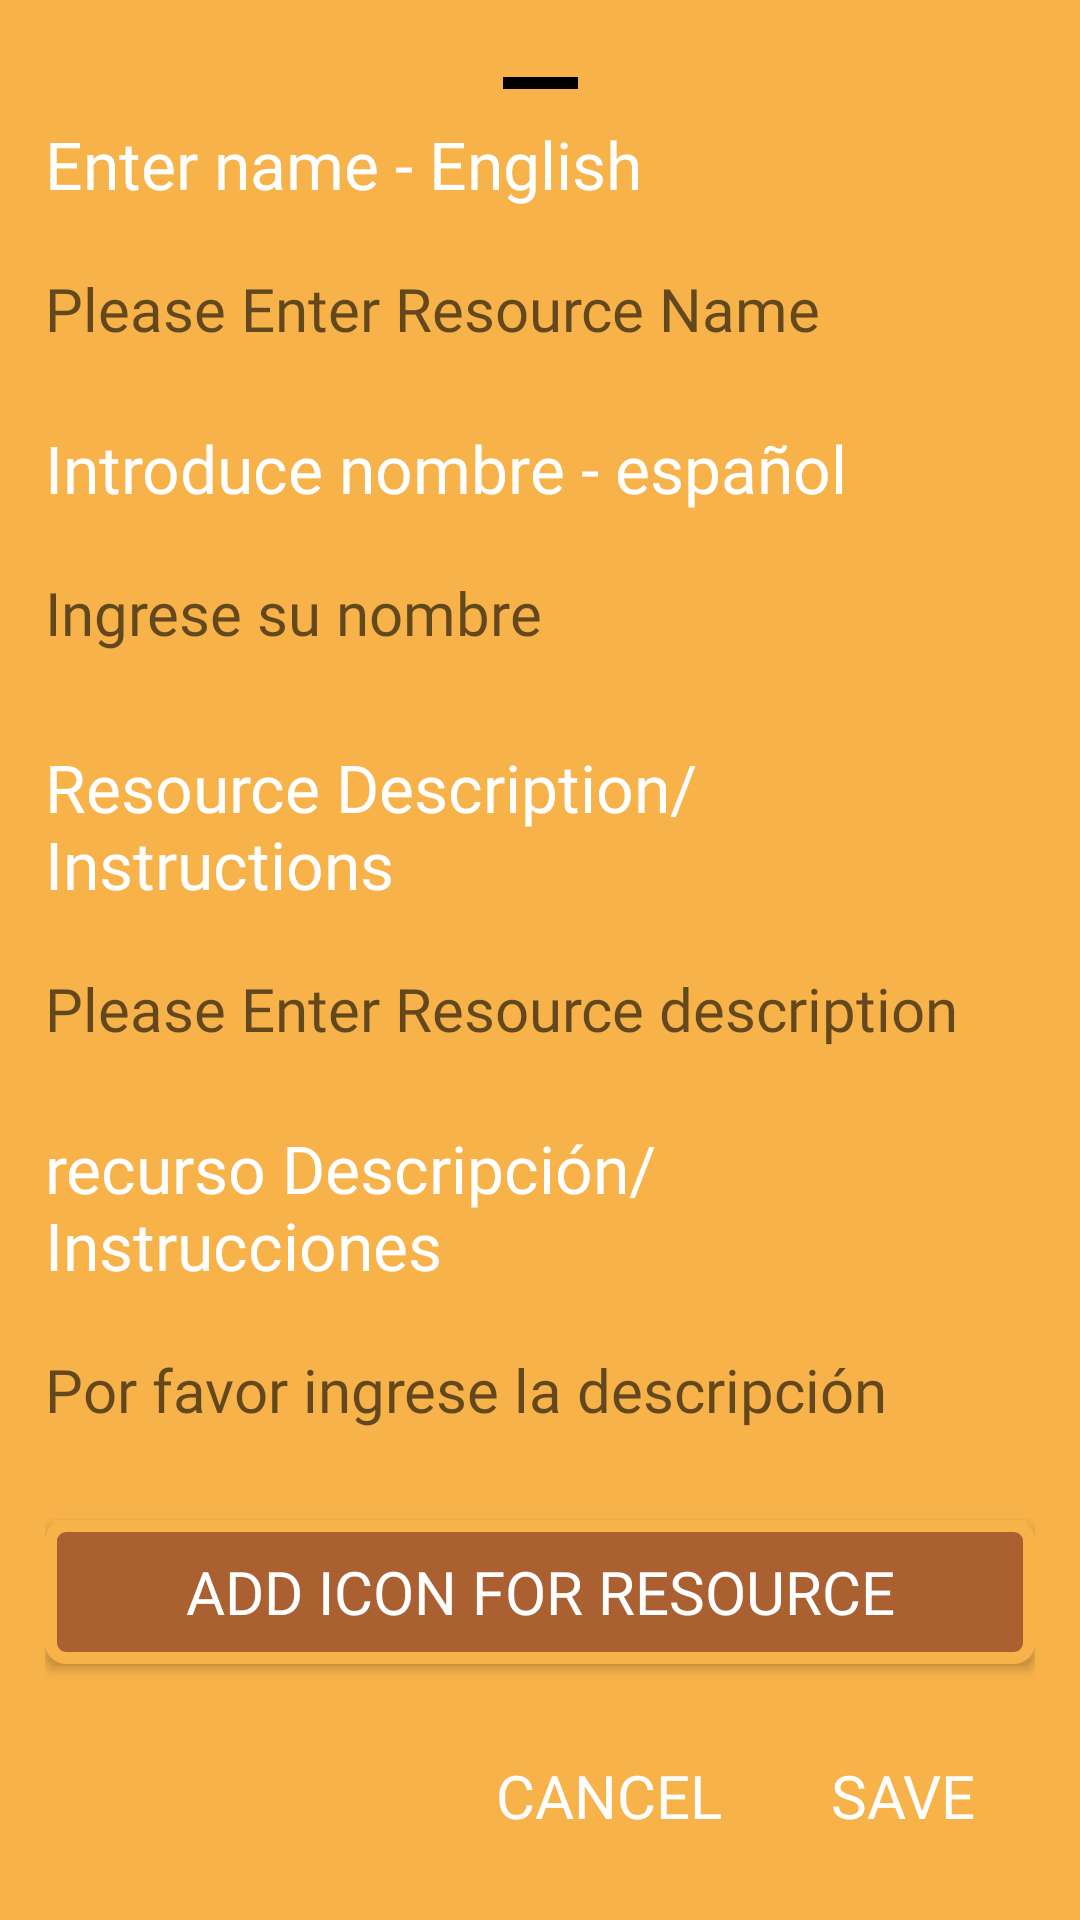

This screen was rendered from an Android layout file. Write that file and the resources it references.
<!-- AndroidManifest.xml: application theme Theme.TheLastChallengeAdmin -->
<!-- res/layout/bottom_sheet_add_resource.xml -->
<?xml version="1.0" encoding="utf-8"?>
<LinearLayout xmlns:android="http://schemas.android.com/apk/res/android"
    android:id="@+id/bottomSheet1"
    android:layout_width="match_parent"
    android:layout_height="wrap_content"
    xmlns:app="http://schemas.android.com/apk/res-auto"
    android:fitsSystemWindows="true"
    android:padding="15dp"
    android:background="@color/lightbrown"
    android:orientation="vertical"
    app:behavior_hideable="true"
    app:behavior_peekHeight="0dp"
    app:layout_behavior="bottom_sheet_behavior">

    <androidx.constraintlayout.widget.ConstraintLayout
        android:layout_width="match_parent"
        android:layout_height="25dp">

        <ImageView
            android:id="@+id/imageView18"
            android:layout_width="25dp"
            android:layout_height="4dp"
            app:layout_constraintBottom_toBottomOf="parent"
            app:layout_constraintEnd_toEndOf="parent"
            app:layout_constraintStart_toStartOf="parent"
            app:layout_constraintTop_toTopOf="parent"
            app:srcCompat="@color/black" />
    </androidx.constraintlayout.widget.ConstraintLayout>

    <TextView
        android:id="@+id/entername"
        android:layout_width="wrap_content"
        android:layout_height="wrap_content"

        android:textColor="@color/white"
        android:fontFamily="@font/glgregular"
        android:textSize="22dp"
        android:background="@android:color/transparent"
        android:text="Enter name - English"/>

    <EditText
        android:id="@+id/ed_username"
        android:layout_width="match_parent"
        android:layout_height="wrap_content"
        android:layout_marginTop="20dp"
        android:layout_marginEnd="0dp"
        android:textColor="@color/brown"
        android:fontFamily="@font/glgregular"
        android:textSize="20dp"
        android:background="@android:color/transparent"
        android:hint="Please Enter Resource Name"/>

    <TextView
        android:id="@+id/enternamesp"
        android:layout_width="wrap_content"
        android:layout_height="wrap_content"
        android:layout_marginTop="25dp"
        android:textColor="@color/white"
        android:fontFamily="@font/glgregular"
        android:textSize="22dp"
        android:background="@android:color/transparent"
        android:text="Introduce nombre - español"/>

    <EditText
        android:id="@+id/ed_usernamesp"
        android:layout_width="match_parent"
        android:layout_height="wrap_content"
        android:layout_marginTop="20dp"
        android:layout_marginEnd="0dp"
        android:textColor="@color/brown"
        android:fontFamily="@font/glgregular"
        android:textSize="20dp"
        android:background="@android:color/transparent"
        android:hint="Ingrese su nombre"/>


    <TextView
        android:id="@+id/descriptioneng"
        android:layout_width="wrap_content"
        android:layout_height="wrap_content"
        android:layout_marginTop="30dp"
        android:textColor="@color/white"
        android:fontFamily="@font/glgregular"
        android:textSize="22dp"
        android:background="@android:color/transparent"
        android:text="Resource Description/Instructions"/>

    <EditText
        android:id="@+id/descriptionengtxt"
        android:layout_width="match_parent"
        android:layout_height="wrap_content"
        android:layout_marginTop="20dp"
        android:layout_marginEnd="0dp"
        android:textColor="@color/brown"
        android:fontFamily="@font/glgregular"
        android:textSize="20dp"
        android:background="@android:color/transparent"
        android:hint="Please Enter Resource description"/>

    <TextView
        android:id="@+id/descriptionsp"
        android:layout_width="wrap_content"
        android:layout_height="wrap_content"
        android:layout_marginTop="25dp"
        android:textColor="@color/white"
        android:fontFamily="@font/glgregular"
        android:textSize="22dp"
        android:background="@android:color/transparent"
        android:text="recurso Descripción/Instrucciones"/>

    <EditText
        android:id="@+id/descriptionsptext"
        android:layout_width="match_parent"
        android:layout_height="wrap_content"
        android:layout_marginTop="20dp"
        android:layout_marginEnd="0dp"
        android:textColor="@color/brown"
        android:fontFamily="@font/glgregular"
        android:textSize="20dp"
        android:background="@android:color/transparent"
        android:hint="Por favor ingrese la descripción"/>

    <androidx.appcompat.widget.AppCompatButton
        android:id="@+id/button9"
        android:layout_width="match_parent"
        android:layout_height="wrap_content"
        android:layout_marginTop="30dp"
        android:background="@drawable/rectbrown"
        android:fontFamily="@font/glgregular"
        android:textColor="@color/white"
        android:textSize="20sp"
        android:text="Add Icon for Resource" />

    <LinearLayout
        android:layout_width="match_parent"
        android:layout_height="wrap_content"
        android:layout_marginTop="20dp"
        android:orientation="horizontal">

        <TextView
            android:layout_width="0dp"
            android:layout_height="wrap_content"
            android:layout_weight="1"/>
        <Button
            android:id="@+id/btn_cancel"
            android:layout_width="wrap_content"
            android:layout_height="wrap_content"
            android:layout_marginEnd="10dp"
            android:textColor="@color/white"
            android:fontFamily="@font/glgregular"
            android:textSize="20dp"
            android:background="@android:color/transparent"
            android:text="Cancel"/>

        <Button
            android:id="@+id/btn_save"
            android:layout_width="wrap_content"
            android:layout_height="wrap_content"
            android:textColor="@color/white"
            android:fontFamily="@font/glgregular"
            android:textSize="20dp"
            android:background="@android:color/transparent"
            android:text="Save"/>
    </LinearLayout>

</LinearLayout>
<!-- resources referenced by this layout -->
<resources>
  <color name="black">#FF000000</color>
  <color name="brown">#AA6030</color>
  <color name="lightbrown">#F7B24A</color>
  <color name="white">#FFFFFF</color>
  <!-- drawable rectbrown (drawable) -->
  <?xml version="1.0" encoding="UTF-8"?>
  <shape xmlns:android="http://schemas.android.com/apk/res/android" android:id="@+id/listview_background_shape">
      <stroke android:width="4dp" android:color="@color/lightbrown" />
      <padding android:left="2dp"
          android:top="2dp"
          android:right="2dp"
          android:bottom="2dp" />
      <corners android:radius="5dp" />
      <solid android:color="#AA6030" />
  </shape>
  <style name="Theme.TheLastChallengeAdmin" parent="Theme.MaterialComponents.DayNight.NoActionBar">
          
          <item name="colorPrimary">@color/brown</item>
          <item name="colorPrimaryVariant">@color/brown</item>
          <item name="colorOnPrimary">@color/white</item>
          
          <item name="colorSecondary">@color/lightbrown</item>
          <item name="colorSecondaryVariant">@color/lightbrown</item>
          <item name="colorOnSecondary">@color/black</item>
          
          <item name="android:statusBarColor" tools:targetApi="l">?attr/colorPrimaryVariant</item>
          
      </style>
</resources>
